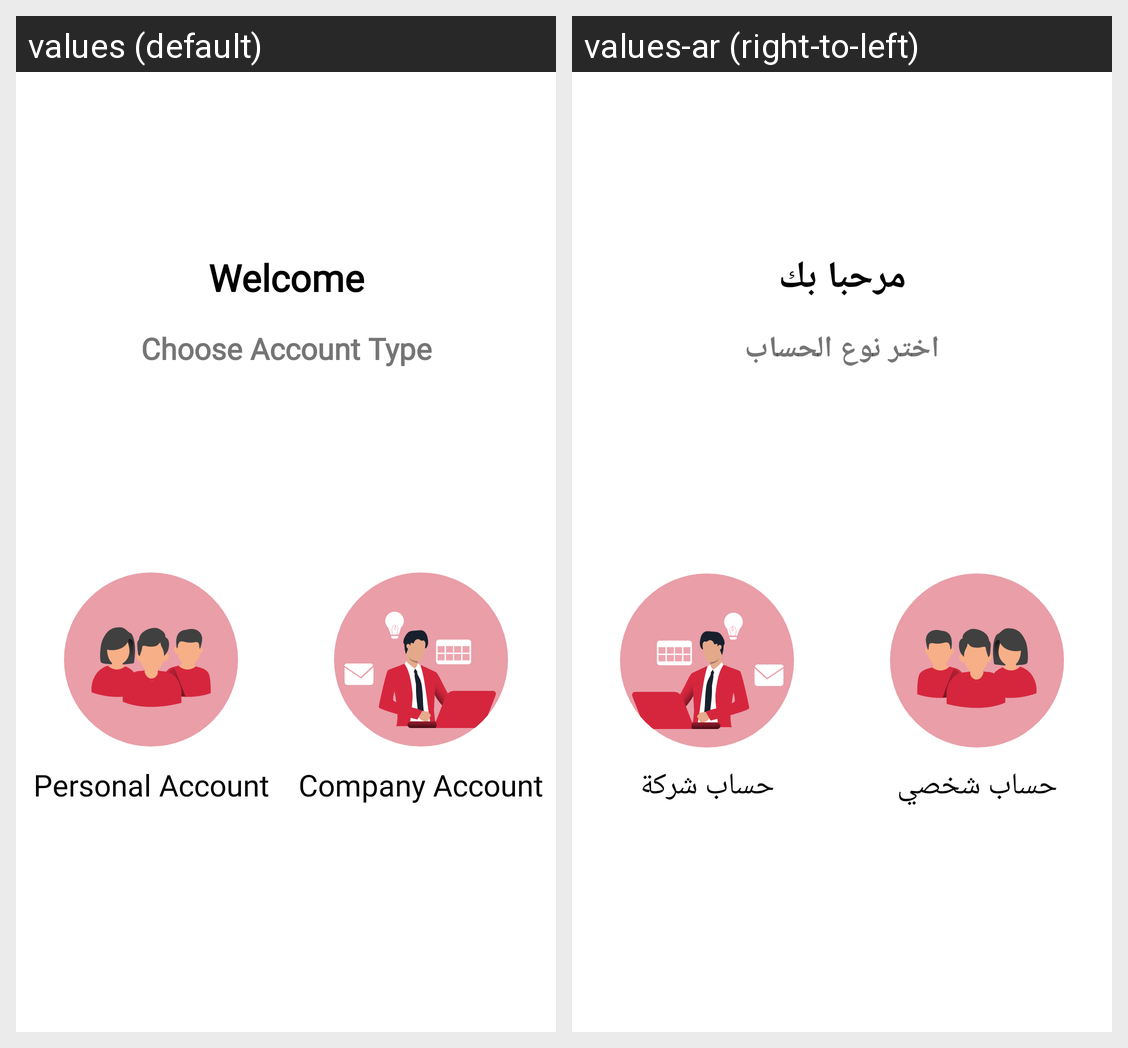

Here is an Android app screen in its default locale and in the app's own translations. Write out the translated-string differences for the strings that appear on this screen.
Android screen res/layout/activity_choose_account_type.xml rendered under 2 locales, left to right: values (default), values-ar (right-to-left). Device: Nexus 5 (rendered at 1080×1920; each locale shown at half size, 540×960, under a caption strip naming it); theme AppTheme.
Strings drawn on this screen, with the default value and each locale's value (text and hints the layout hard-codes, and strings that could not be matched under every locale, appear in the picture but are not listed):

welcome
  values: Welcome
  values-ar: مرحبا بك

Choose_Account_Type
  values: Choose Account Type
  values-ar: اختر نوع الحساب

Personal_Account
  values: Personal Account
  values-ar: حساب شخصي

Company_Account
  values: Company Account
  values-ar: حساب شركة
